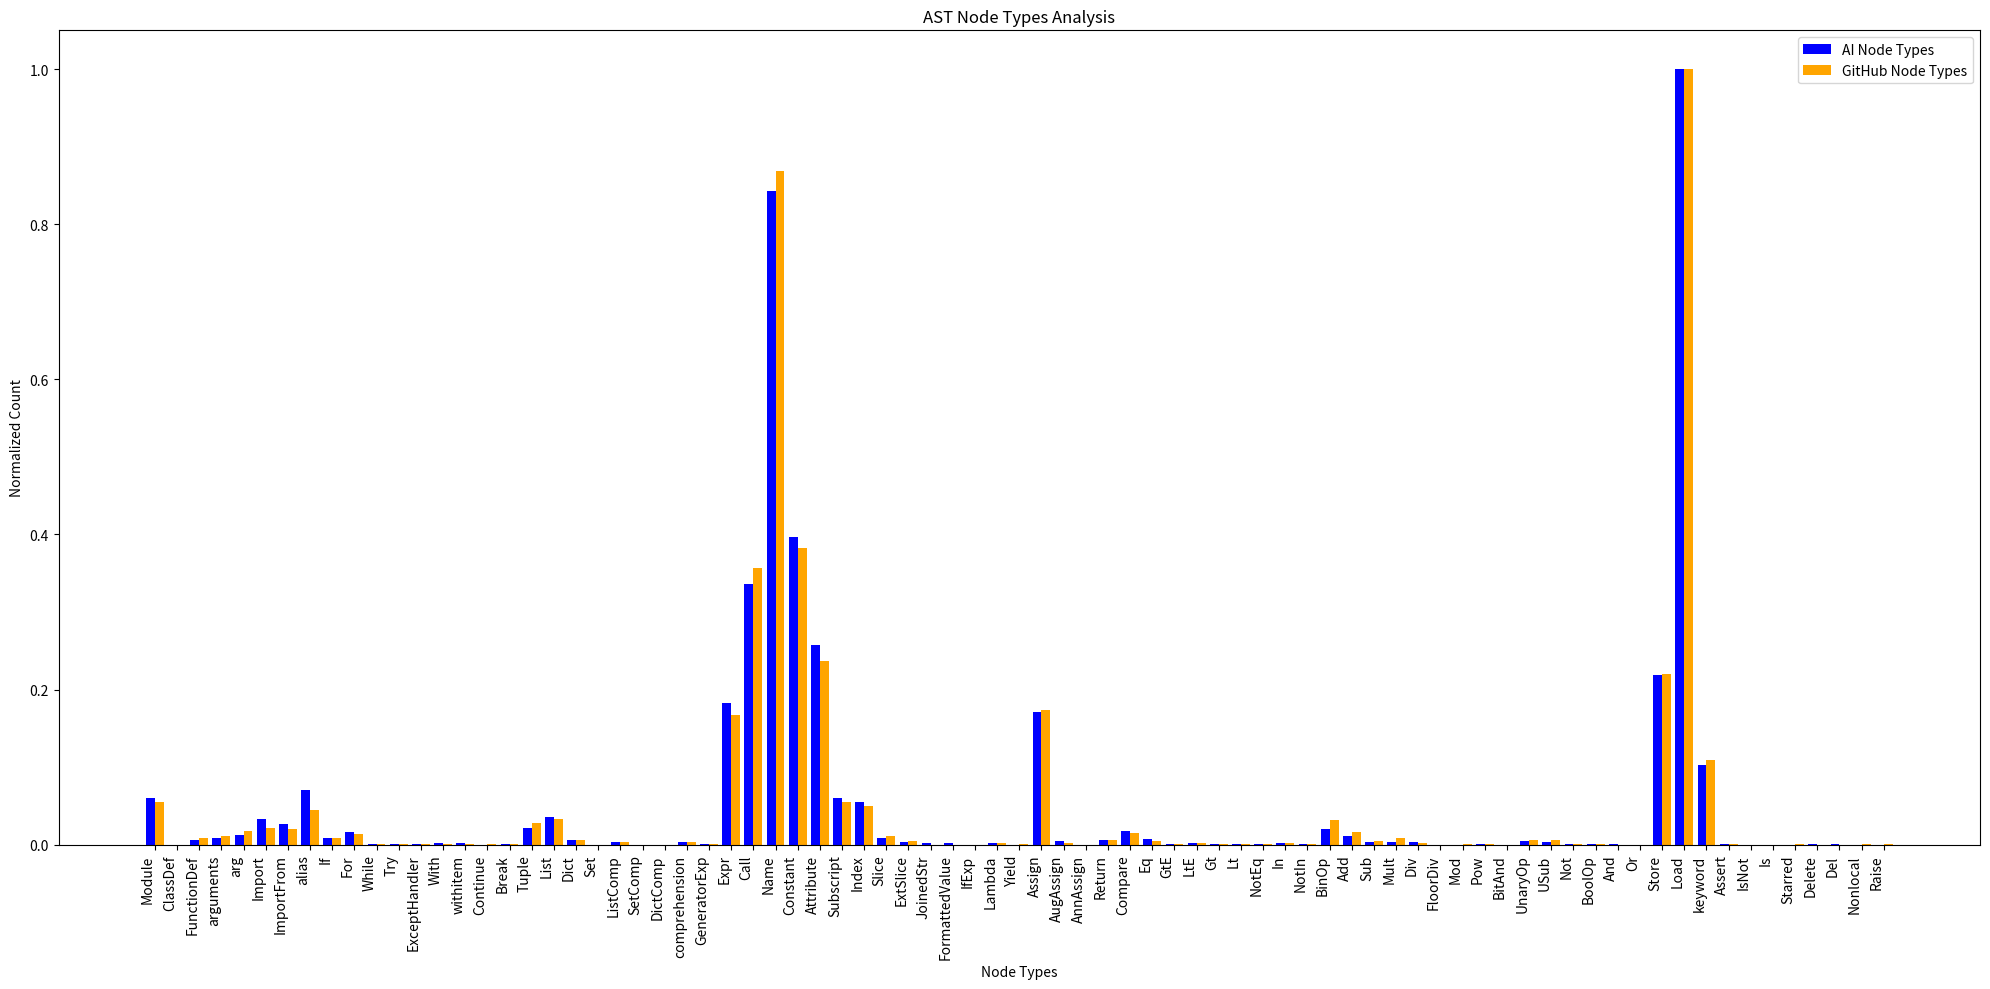
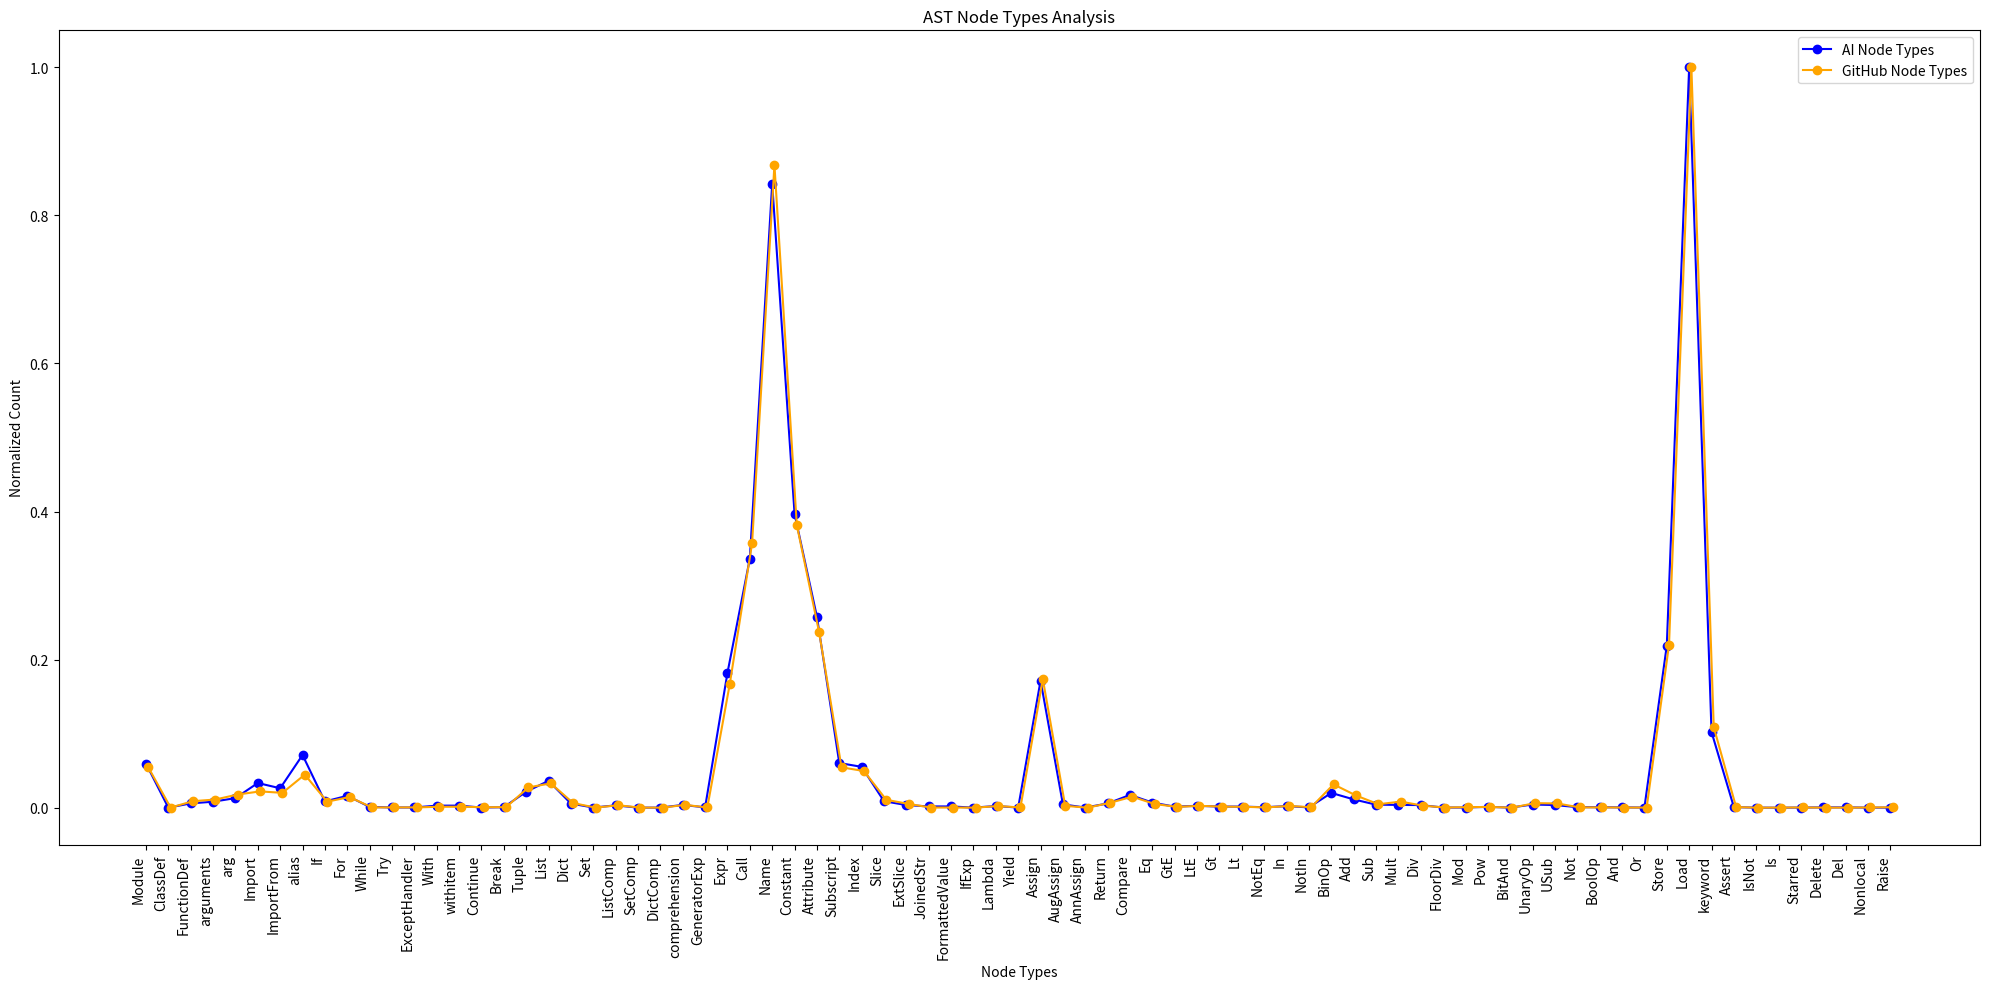

Write Python code to recreate these figures, in order.
import matplotlib.pyplot as plt
import numpy as np

# Define all data
categories = [
    ('Program Structure', ['Module', 'ClassDef', 'FunctionDef', 'arguments', 'arg'], [552, 0, 54, 75, 120], [559, 2, 90, 113, 182]),
    ('Import Statements', ['Import', 'ImportFrom', 'alias'], [309, 243, 659], [225, 205, 456]),
    ('Control Flow', ['If', 'For', 'While', 'Try', 'ExceptHandler', 'With', 'withitem', 'Continue', 'Break'], [78, 149, 10, 3, 3, 26, 26, 2, 6], [83, 147, 4, 4, 4, 13, 13, 7, 7]),
    ('Data Structures', ['Tuple', 'List', 'Dict', 'Set'], [200, 336, 52, 2], [280, 336, 64, 1]),
    ('Comprehensions', ['ListComp', 'SetComp', 'DictComp', 'comprehension', 'GeneratorExp'], [29, 1, 1, 35, 4], [34, 1, 1, 39, 3]),
    ('Expressions', ['Expr', 'Call', 'Name', 'Constant', 'Attribute', 'Subscript', 'Index', 'Slice', 'ExtSlice', 'JoinedStr', 'FormattedValue', 'IfExp', 'Lambda', 'Yield'], [1687, 3115, 7805, 3676, 2389, 559, 511, 81, 33, 16, 16, 1, 21, 2], [1702, 3647, 8869, 3901, 2418, 557, 506, 109, 52, 2, 2, 1, 23, 3]),
    ('Assignments', ['Assign', 'AugAssign', 'AnnAssign'], [1590, 41, 2], [1775, 26, 0]),
    ('Return Statements', ['Return'], [53], [67]),
    ('Comparison Operators', ['Compare', 'Eq', 'GtE', 'LtE', 'Gt', 'Lt', 'NotEq', 'In', 'NotIn'], [160, 64, 13, 24, 14, 14, 6, 20, 4], [152, 51, 11, 26, 15, 12, 4, 24, 7]),
    ('Binary Operators', ['BinOp', 'Add', 'Sub', 'Mult', 'Div', 'FloorDiv', 'Mod', 'Pow', 'BitAnd'], [185, 104, 38, 35, 33, 2, 2, 11, 1], [322, 169, 48, 84, 28, 2, 8, 10, 1]),
    ('Unary Operators', ['UnaryOp', 'USub', 'Not'], [40, 33, 7], [63, 59, 4]),
    ('Boolean Operators', ['BoolOp', 'And', 'Or'], [6, 4, 2], [4, 2, 2]),
    ('Miscellaneous', ['Store', 'Load', 'keyword', 'Assert', 'IsNot', 'Is', 'Starred', 'Delete', 'Del', 'Nonlocal', 'Raise'], [2027, 9260, 948, 7, 1, 0, 2, 4, 4, 1, 1], [2248, 10214, 1111, 8, 0, 2, 3, 1, 1, 3, 6])
]

# Append all data into single lists
variables = []
ai_counts = []
github_counts = []
for category, vars, ai, github in categories:
    variables.extend(vars)
    ai_counts.extend(ai)
    github_counts.extend(github)

# Perform min-max normalization, adding a small epsilon to avoid division by zero
epsilon = 1e-10
ai_counts = [(x - min(ai_counts)) / (max(ai_counts) - min(ai_counts) + epsilon) for x in ai_counts]
github_counts = [(x - min(github_counts)) / (max(github_counts) - min(github_counts) + epsilon) for x in github_counts]

# Create the bar chart
fig, ax = plt.subplots(figsize=(20, 10))  # You might need to adjust the figure size
x = np.arange(len(variables))
width = 0.4

# Plot the AI counts
ax.bar(x - width/2, ai_counts, width, label='AI Node Types', color='blue')

# Plot the GitHub counts
ax.bar(x + width/2, github_counts, width, label='GitHub Node Types', color='orange')

# Set the x-axis and y-axis labels
ax.set_xlabel('Node Types')
ax.set_ylabel('Normalized Count')

# Set the title
ax.set_title('AST Node Types Analysis')

# Set the x-axis ticks and labels
ax.set_xticks(x)
ax.set_xticklabels(variables, rotation=90, ha='right')  # You might need to adjust the rotation angle

# Add a legend
ax.legend()

# Show the plot
plt.tight_layout()
plt.show()

# Create the parallel plot
fig, axes = plt.subplots(figsize=(20, 10))  # You might need to adjust the figure size

# Set the horizontal shift for GitHub lines
shift = 0.1

# Plot the lines for AI node types
axes.plot(variables, ai_counts, marker='o', color='blue', label='AI Node Types')

# Plot the lines for GitHub node types with a shift
axes.plot(np.arange(len(variables)) + shift, github_counts, marker='o', color='orange', label='GitHub Node Types')

# Set the x-axis and y-axis labels
axes.set_xlabel('Node Types')
axes.set_ylabel('Normalized Count')

# Rotate x-axis labels if needed
plt.xticks(rotation=90, ha='right')  # You might need to adjust the rotation angle

# Set the title
axes.set_title('AST Node Types Analysis')

# Add a legend
axes.legend()

# Show the plot
plt.tight_layout()
plt.show()
